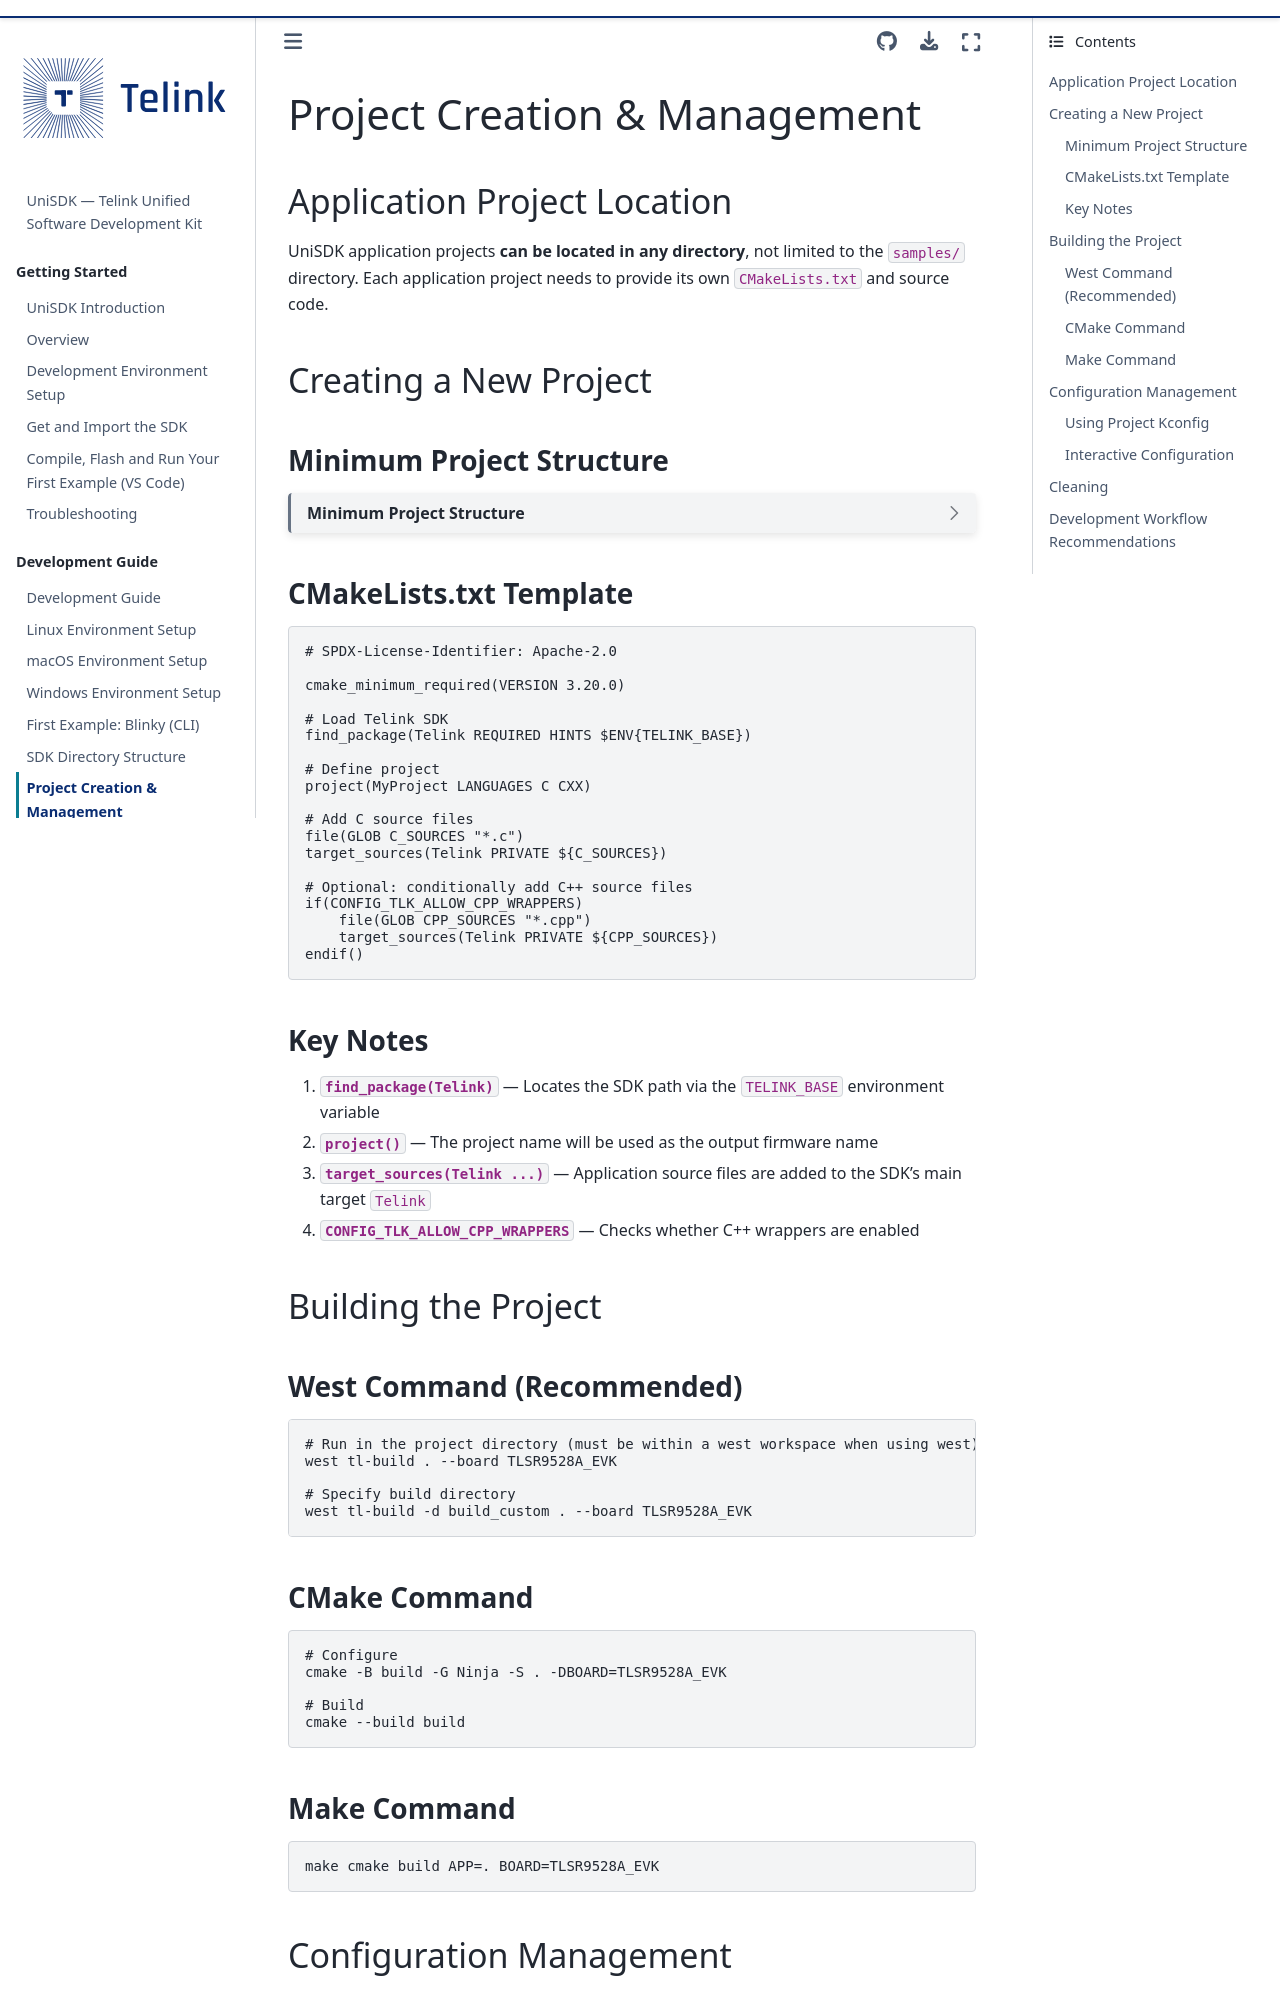

repository: telink-semi/unisdk-doc · page: en/0.4.0/developing/project_management.html · generator: sphinx

---
title: Project Creation & Management
status: STABLE
---

# Project Creation & Management

## Application Project Location

UniSDK application projects **can be located in any directory**, not limited to the `samples/` directory. Each application project needs to provide its own `CMakeLists.txt` and source code.

## Creating a New Project

### Minimum Project Structure

:::{dropdown} Minimum Project Structure
:summary: Click to expand/collapse

```text
my_project/
├── CMakeLists.txt    # Build entry point
├── main.c            # Main program
└── Kconfig           # Optional: project-level Kconfig configuration
```
:::

### CMakeLists.txt Template

```cmake
# SPDX-License-Identifier: Apache-2.0

cmake_minimum_required(VERSION 3.20.0)

# Load Telink SDK
find_package(Telink REQUIRED HINTS $ENV{TELINK_BASE})

# Define project
project(MyProject LANGUAGES C CXX)

# Add C source files
file(GLOB C_SOURCES "*.c")
target_sources(Telink PRIVATE ${C_SOURCES})

# Optional: conditionally add C++ source files
if(CONFIG_TLK_ALLOW_CPP_WRAPPERS)
    file(GLOB CPP_SOURCES "*.cpp")
    target_sources(Telink PRIVATE ${CPP_SOURCES})
endif()
```

### Key Notes

1. **`find_package(Telink)`** — Locates the SDK path via the `TELINK_BASE` environment variable
2. **`project()`** — The project name will be used as the output firmware name
3. **`target_sources(Telink ...)`** — Application source files are added to the SDK's main target `Telink`
4. **`CONFIG_TLK_ALLOW_CPP_WRAPPERS`** — Checks whether C++ wrappers are enabled

## Building the Project
